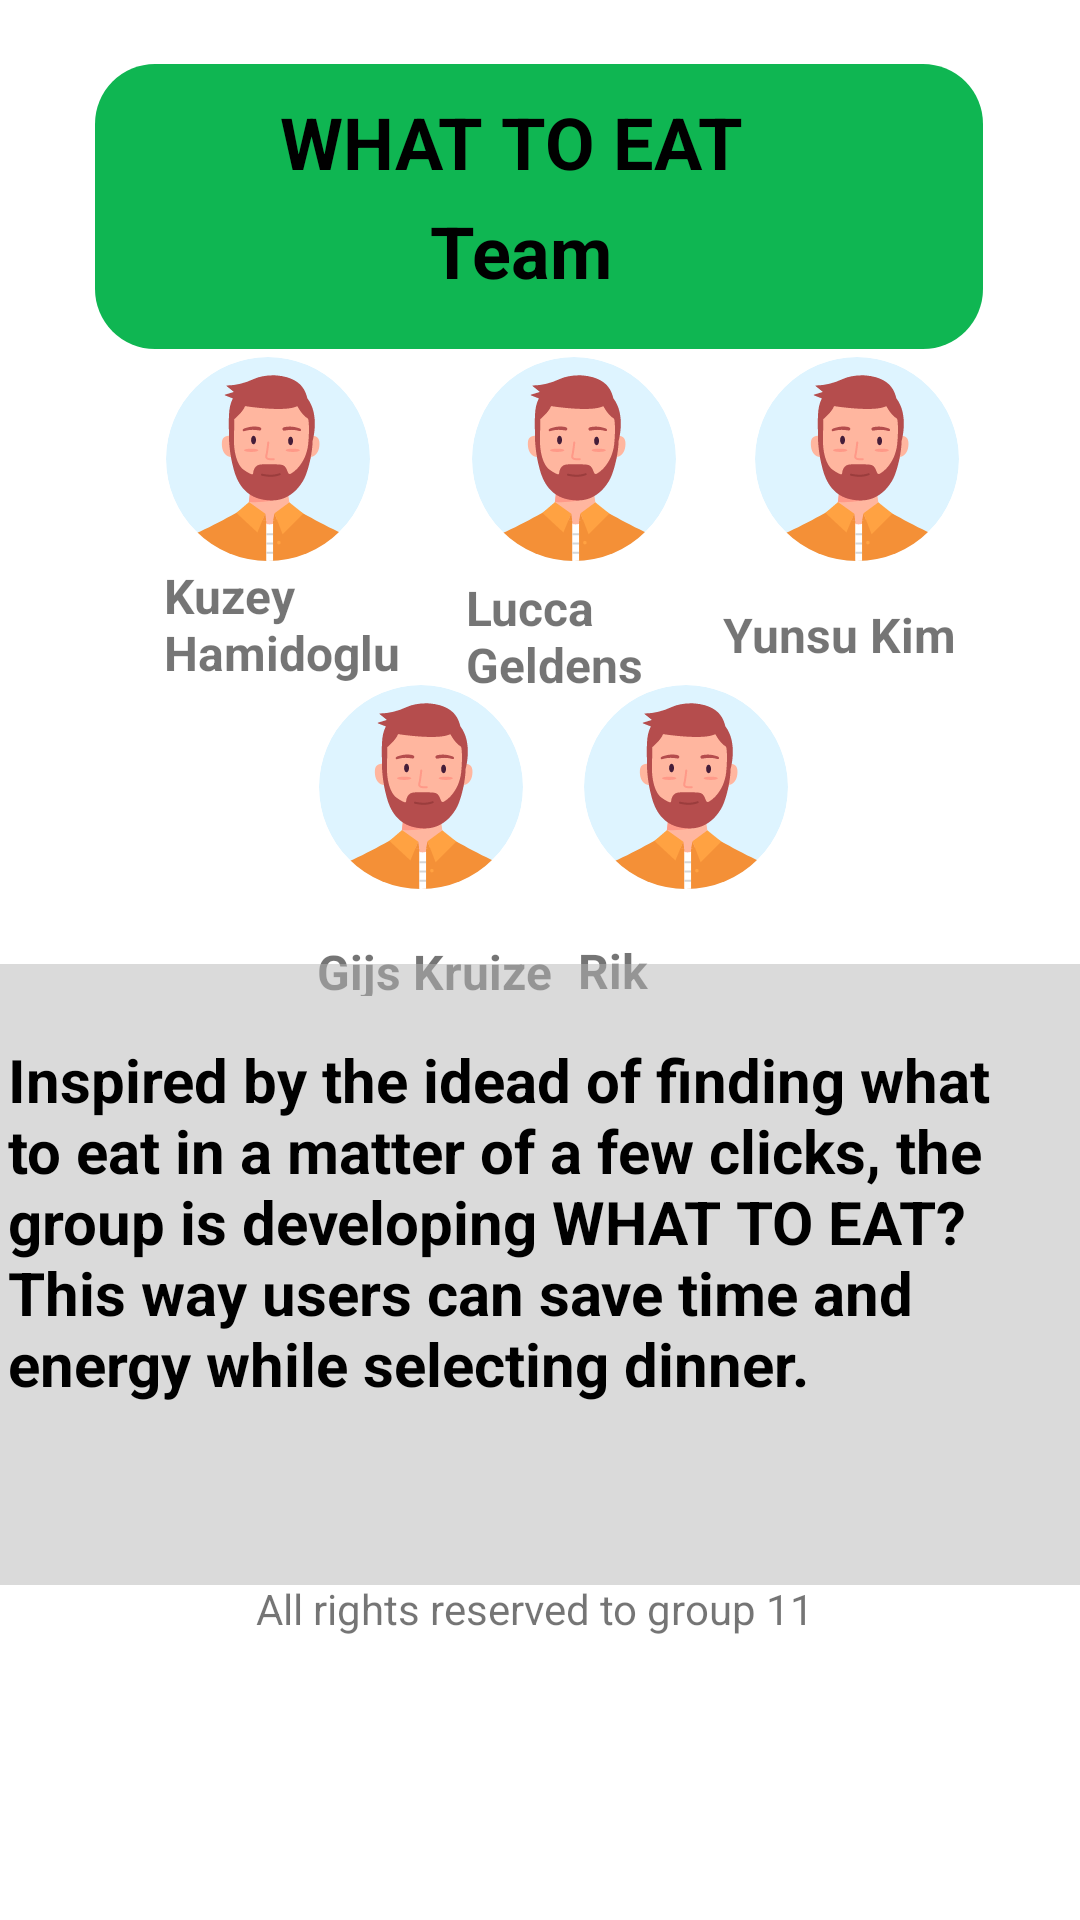

Android layout source for this screen:
<!-- AndroidManifest.xml: application theme Theme.WhatToEat -->
<!-- res/layout/fragment_info.xml -->
<?xml version="1.0" encoding="utf-8"?>
<androidx.constraintlayout.widget.ConstraintLayout xmlns:android="http://schemas.android.com/apk/res/android"
    xmlns:tools="http://schemas.android.com/tools"
    android:layout_width="match_parent"
    android:layout_height="match_parent"
    tools:context=".ui.info.InfoFragment"
    xmlns:app="http://schemas.android.com/apk/res-auto">

    
    <View
        android:layout_width="296dp"
        android:layout_height="95dp"
        android:background="@drawable/rounded_box"
        app:layout_constraintBottom_toBottomOf="parent"
        app:layout_constraintEnd_toEndOf="parent"
        app:layout_constraintHorizontal_bias="0.495"
        app:layout_constraintStart_toStartOf="parent"
        app:layout_constraintTop_toTopOf="parent"
        app:layout_constraintVertical_bias="0.039" />

    <TextView
        android:id="@+id/title_text_view_2"
        android:layout_width="94dp"
        android:layout_height="34dp"
        android:layout_centerHorizontal="true"
        android:text="Team"
        android:textColor="#FF000000"
        android:textSize="24sp"
        android:textStyle="bold"
        app:layout_constraintBottom_toBottomOf="parent"
        app:layout_constraintEnd_toEndOf="parent"
        app:layout_constraintHorizontal_bias="0.539"
        app:layout_constraintStart_toStartOf="parent"
        app:layout_constraintTop_toTopOf="parent"
        app:layout_constraintVertical_bias="0.111" />

    <TextView
        android:id="@+id/title_text_view_1"
        android:layout_width="193dp"
        android:layout_height="42dp"
        android:layout_centerHorizontal="true"
        android:text="WHAT TO EAT"
        android:textColor="#FF000000"
        android:textSize="24sp"
        android:textStyle="bold"
        app:layout_constraintBottom_toBottomOf="parent"
        app:layout_constraintEnd_toEndOf="parent"
        app:layout_constraintHorizontal_bias="0.559"
        app:layout_constraintStart_toStartOf="parent"
        app:layout_constraintTop_toTopOf="parent"
        app:layout_constraintVertical_bias="0.052" />

    
    <ImageView
        android:id="@+id/developer_photo"
        android:layout_width="68dp"
        android:layout_height="74dp"
        android:layout_centerHorizontal="true"
        android:src="@drawable/avatar"
        app:layout_constraintBottom_toBottomOf="parent"
        app:layout_constraintEnd_toEndOf="parent"
        app:layout_constraintHorizontal_bias="0.189"
        app:layout_constraintStart_toStartOf="parent"
        app:layout_constraintTop_toTopOf="parent"
        app:layout_constraintVertical_bias="0.205" />

    <TextView
        android:id="@+id/developer_name10"
        android:layout_width="82dp"
        android:layout_height="44dp"
        android:layout_below="@+id/developer_photo"
        android:layout_centerHorizontal="true"
        android:text="Kuzey Hamidoglu"
        android:textSize="16sp"
        android:textStyle="bold"
        app:layout_constraintBottom_toBottomOf="parent"
        app:layout_constraintEnd_toEndOf="parent"
        app:layout_constraintHorizontal_bias="0.197"
        app:layout_constraintStart_toStartOf="parent"
        app:layout_constraintTop_toTopOf="parent"
        app:layout_constraintVertical_bias="0.315" />


    <ImageView
        android:id="@+id/developer_photo5"
        android:layout_width="68dp"
        android:layout_height="74dp"
        android:layout_centerHorizontal="true"
        android:src="@drawable/avatar"
        app:layout_constraintBottom_toBottomOf="parent"
        app:layout_constraintEnd_toEndOf="parent"
        app:layout_constraintHorizontal_bias="0.539"
        app:layout_constraintStart_toStartOf="parent"
        app:layout_constraintTop_toTopOf="parent"
        app:layout_constraintVertical_bias="0.205" />

    <TextView
        android:id="@+id/developer_name"
        android:layout_width="70dp"
        android:layout_height="41dp"
        android:layout_below="@+id/developer_photo"
        android:layout_centerHorizontal="true"
        android:text="Lucca Geldens"
        android:textSize="16sp"
        android:textStyle="bold"
        app:layout_constraintBottom_toBottomOf="parent"
        app:layout_constraintEnd_toEndOf="parent"
        app:layout_constraintHorizontal_bias="0.536"
        app:layout_constraintStart_toStartOf="parent"
        app:layout_constraintTop_toTopOf="parent"
        app:layout_constraintVertical_bias="0.32" />

    <ImageView
        android:id="@+id/developer_photo6"
        android:layout_width="68dp"
        android:layout_height="74dp"
        android:layout_centerHorizontal="true"
        android:src="@drawable/avatar"
        app:layout_constraintBottom_toBottomOf="parent"
        app:layout_constraintEnd_toEndOf="parent"
        app:layout_constraintHorizontal_bias="0.862"
        app:layout_constraintStart_toStartOf="parent"
        app:layout_constraintTop_toTopOf="parent"
        app:layout_constraintVertical_bias="0.205" />

    <TextView
        android:id="@+id/developer_name7"
        android:layout_width="79dp"
        android:layout_height="19dp"
        android:layout_below="@+id/developer_photo"
        android:layout_centerHorizontal="true"
        android:text="Yunsu Kim"
        android:textSize="16sp"
        android:textStyle="bold"
        app:layout_constraintBottom_toBottomOf="parent"
        app:layout_constraintEnd_toEndOf="parent"
        app:layout_constraintHorizontal_bias="0.858"
        app:layout_constraintStart_toStartOf="parent"
        app:layout_constraintTop_toTopOf="parent"
        app:layout_constraintVertical_bias="0.323" />

    <ImageView
        android:id="@+id/developer_photo7"
        android:layout_width="68dp"
        android:layout_height="74dp"
        android:layout_centerHorizontal="true"
        android:src="@drawable/avatar"
        app:layout_constraintBottom_toBottomOf="parent"
        app:layout_constraintEnd_toEndOf="parent"
        app:layout_constraintHorizontal_bias="0.364"
        app:layout_constraintStart_toStartOf="parent"
        app:layout_constraintTop_toTopOf="parent"
        app:layout_constraintVertical_bias="0.398" />

    <TextView
        android:id="@+id/developer_name8"
        android:layout_width="79dp"
        android:layout_height="19dp"
        android:layout_below="@+id/developer_photo"
        android:layout_centerHorizontal="true"
        android:text="Gijs Kruize"
        android:textSize="16sp"
        android:textStyle="bold"
        app:layout_constraintBottom_toBottomOf="parent"
        app:layout_constraintEnd_toEndOf="parent"
        app:layout_constraintHorizontal_bias="0.376"
        app:layout_constraintStart_toStartOf="parent"
        app:layout_constraintTop_toTopOf="parent"
        app:layout_constraintVertical_bias="0.504" />

    <ImageView
        android:id="@+id/developer_photo8"
        android:layout_width="68dp"
        android:layout_height="74dp"
        android:layout_centerHorizontal="true"
        android:src="@drawable/avatar"
        app:layout_constraintBottom_toBottomOf="parent"
        app:layout_constraintEnd_toEndOf="parent"
        app:layout_constraintHorizontal_bias="0.667"
        app:layout_constraintStart_toStartOf="parent"
        app:layout_constraintTop_toTopOf="parent"
        app:layout_constraintVertical_bias="0.398" />

    <TextView
        android:id="@+id/developer_name6"
        android:layout_width="88dp"
        android:layout_height="23dp"
        android:layout_below="@+id/developer_photo"
        android:layout_centerHorizontal="true"
        android:text="Rik Janssen"
        android:textSize="16sp"
        android:textStyle="bold"
        app:layout_constraintBottom_toBottomOf="parent"
        app:layout_constraintEnd_toEndOf="parent"
        app:layout_constraintHorizontal_bias="0.708"
        app:layout_constraintStart_toStartOf="parent"
        app:layout_constraintTop_toTopOf="parent"
        app:layout_constraintVertical_bias="0.507" />

    
    <View
        android:layout_width="378dp"
        android:layout_height="207dp"
        android:background="#80B5B5B5"
        app:layout_constraintBottom_toBottomOf="parent"
        app:layout_constraintEnd_toEndOf="parent"
        app:layout_constraintHorizontal_bias="0.515"
        app:layout_constraintStart_toStartOf="parent"
        app:layout_constraintTop_toTopOf="parent"
        app:layout_constraintVertical_bias="0.742" />

    <TextView
        android:id="@+id/app_description"
        android:layout_width="355dp"
        android:layout_height="132dp"
        android:layout_below="@+id/developer_name"
        android:layout_centerHorizontal="true"
        android:text="Inspired by the idead of finding what to eat in a matter of a few clicks, the group is developing WHAT TO EAT? This way users can save time and energy while selecting dinner."
        android:textColor="#FF000000"
        android:textSize="20sp"
        android:textStyle="bold"
        app:layout_constraintBottom_toBottomOf="parent"
        app:layout_constraintEnd_toEndOf="parent"
        app:layout_constraintHorizontal_bias="0.517"
        app:layout_constraintStart_toStartOf="parent"
        app:layout_constraintTop_toTopOf="parent"
        app:layout_constraintVertical_bias="0.682" />

    <TextView
        android:id="@+id/textView"
        android:layout_width="wrap_content"
        android:layout_height="wrap_content"
        android:text="All rights reserved to group 11"
        app:layout_constraintBottom_toBottomOf="parent"
        app:layout_constraintEnd_toEndOf="parent"
        app:layout_constraintHorizontal_bias="0.49"
        app:layout_constraintStart_toStartOf="parent"
        app:layout_constraintTop_toTopOf="parent"
        app:layout_constraintVertical_bias="0.848" />

</androidx.constraintlayout.widget.ConstraintLayout>
<!-- resources referenced by this layout -->
<resources>
  <!-- drawable avatar: vector/xml drawable (drawable, 6272 chars, omitted) -->
  <!-- drawable rounded_box (drawable) -->
  <shape xmlns:android="http://schemas.android.com/apk/res/android"
      android:shape="rectangle">
      <solid android:color="#0FB652" />
      <corners android:radius="20dp" />
      <padding
          android:bottom="20dp"
          android:left="20dp"
          android:right="20dp"
          android:top="20dp" />
  </shape>
  <style name="Theme.WhatToEat" parent="Theme.MaterialComponents.Light.DarkActionBar">
          
          <item name="colorPrimary">@color/main_green</item>
          <item name="colorPrimaryVariant">@color/purple_700</item>
          <item name="colorOnPrimary">@color/white</item>
          
          <item name="colorSecondary">@color/second_grey</item>
          <item name="colorSecondaryVariant">@color/teal_700</item>
          <item name="colorOnSecondary">@color/black</item>
          
          <item name="android:statusBarColor">?attr/colorPrimaryVariant</item>
          
      </style>
  <color name="main_green">#0FB652</color>
  <color name="purple_700">#FF3700B3</color>
  <color name="white">#FFFFFFFF</color>
  <color name="second_grey">#B5B5B5</color>
  <color name="teal_700">#FF018786</color>
  <color name="black">#FF000000</color>
</resources>
